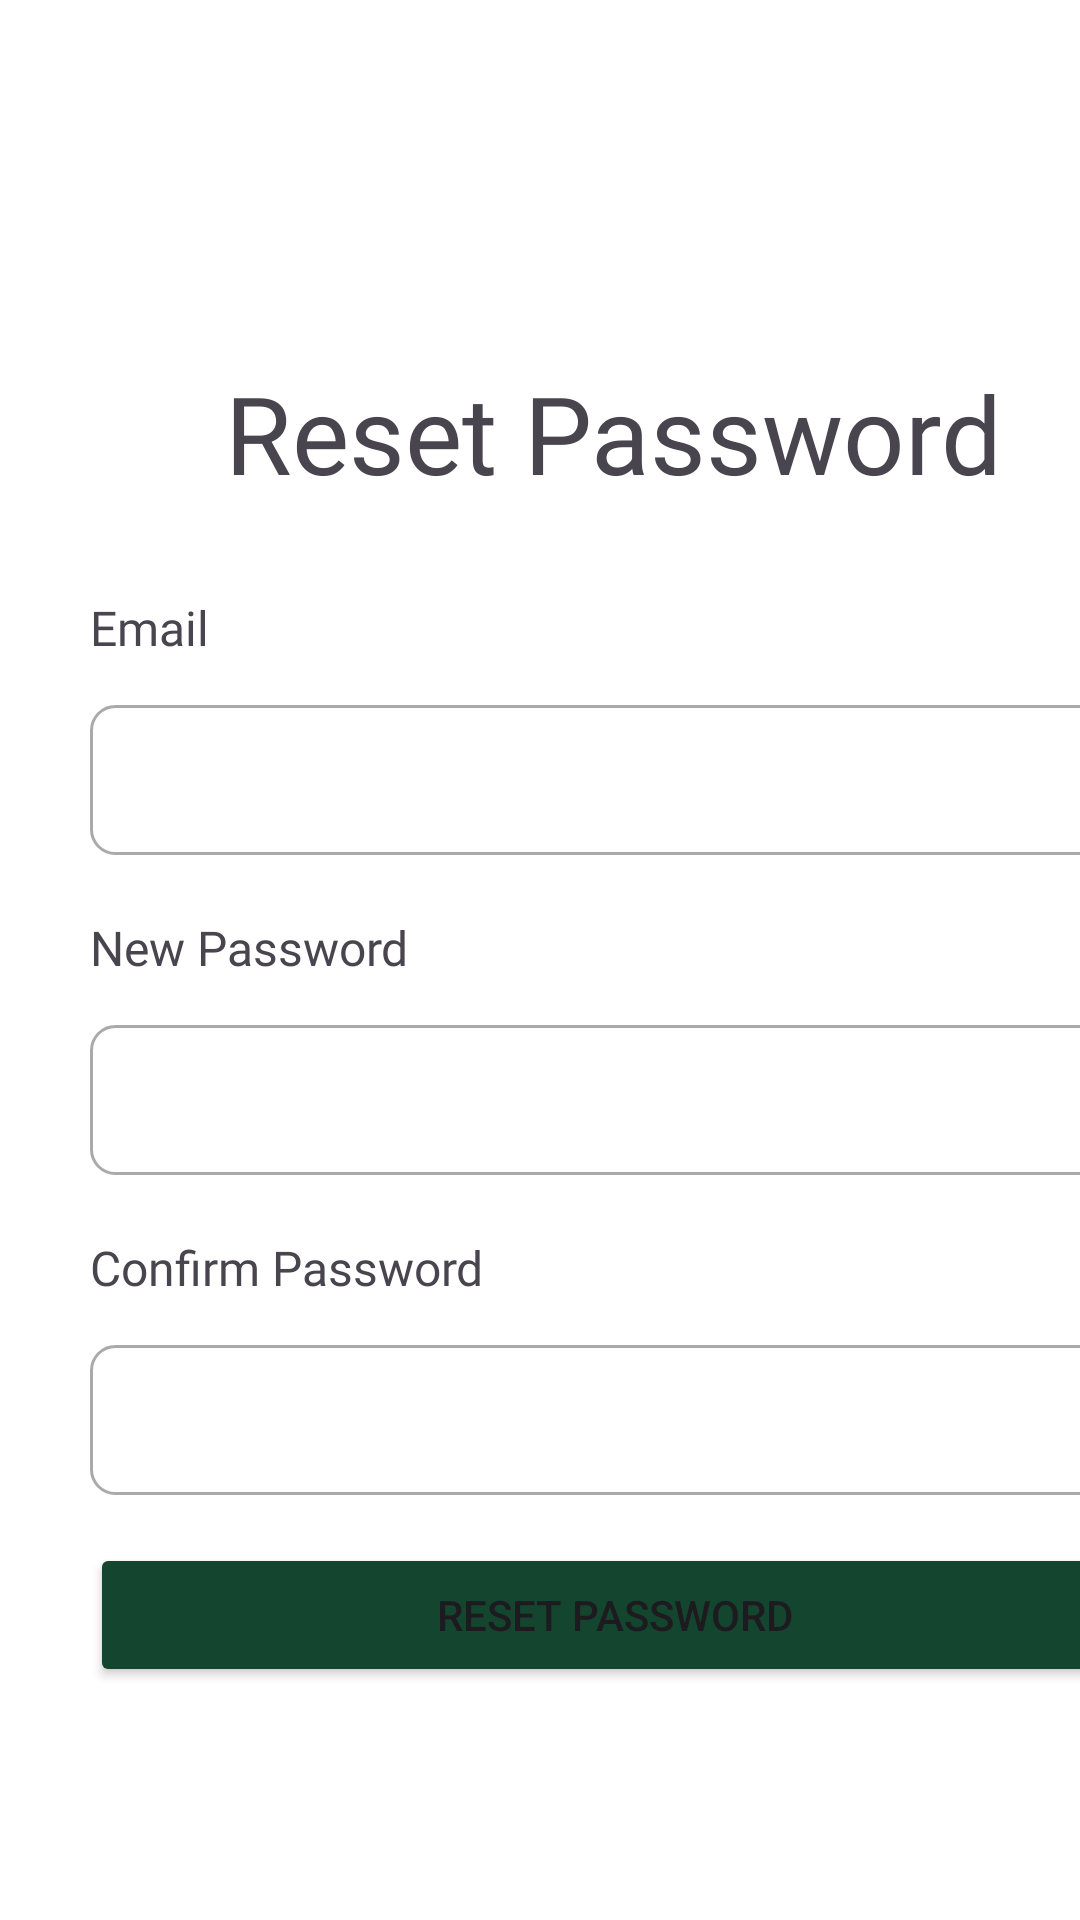

Layout XML and referenced resources for this Android screen:
<!-- AndroidManifest.xml: application theme Theme.MOBDEVE_PROJECT -->
<!-- res/layout/activity_forgot_password.xml -->
<?xml version="1.0" encoding="utf-8"?>
<androidx.constraintlayout.widget.ConstraintLayout xmlns:android="http://schemas.android.com/apk/res/android"
    xmlns:app="http://schemas.android.com/apk/res-auto"
    xmlns:tools="http://schemas.android.com/tools"
    android:id="@+id/main"
    android:layout_width="match_parent"
    android:layout_height="match_parent"
    android:background="@color/white">

    <TextView
        android:id="@+id/forgotPasswordText"
        android:layout_width="wrap_content"
        android:layout_height="wrap_content"
        android:layout_marginLeft="75dp"
        android:layout_marginTop="120dp"
        android:fontFamily="@font/roboto_bold"
        android:text="Reset Password"
        android:textSize="36sp"
        app:layout_constraintEnd_toEndOf="parent"
        app:layout_constraintHorizontal_bias="0.0"
        app:layout_constraintStart_toStartOf="parent"
        app:layout_constraintTop_toTopOf="parent" />

    <TextView
        android:id="@+id/emailText"
        android:layout_width="wrap_content"
        android:layout_height="wrap_content"
        android:layout_marginStart="30dp"
        android:layout_marginTop="30dp"
        android:text="Email"
        android:textSize="16sp"
        android:fontFamily="@font/roboto_medium"
        app:layout_constraintEnd_toEndOf="parent"
        app:layout_constraintStart_toStartOf="parent"
        app:layout_constraintHorizontal_bias="0.0"
        app:layout_constraintTop_toBottomOf="@+id/forgotPasswordText" />

    <EditText
        android:id="@+id/emailInput"
        android:layout_width="350dp"
        android:layout_height="50dp"
        android:layout_marginStart="30dp"
        android:layout_marginTop="15dp"
        android:background="@drawable/custom_registrationtext_background"
        android:inputType="textEmailAddress"
        android:padding="12dp"
        android:textColor="@android:color/black"
        android:textColorHint="@android:color/darker_gray"
        android:textSize="16sp"
        app:layout_constraintEnd_toEndOf="parent"
        app:layout_constraintStart_toStartOf="parent"
        app:layout_constraintHorizontal_bias="0.0"
        app:layout_constraintTop_toBottomOf="@id/emailText" />

    <TextView
        android:id="@+id/newPasswordText"
        android:layout_width="wrap_content"
        android:layout_height="wrap_content"
        android:layout_marginStart="30dp"
        android:layout_marginTop="20dp"
        android:text="New Password"
        android:textSize="16sp"
        android:fontFamily="@font/roboto_medium"
        app:layout_constraintEnd_toEndOf="parent"
        app:layout_constraintStart_toStartOf="parent"
        app:layout_constraintHorizontal_bias="0.0"
        app:layout_constraintTop_toBottomOf="@+id/emailInput" />

    <EditText
        android:id="@+id/newPasswordInput"
        android:layout_width="350dp"
        android:layout_height="50dp"
        android:layout_marginStart="30dp"
        android:layout_marginTop="15dp"
        android:background="@drawable/custom_registrationtext_background"
        android:inputType="textPassword"
        android:padding="12dp"
        android:textColor="@android:color/black"
        android:textColorHint="@android:color/darker_gray"
        android:textSize="16sp"
        app:layout_constraintEnd_toEndOf="parent"
        app:layout_constraintStart_toStartOf="parent"
        app:layout_constraintHorizontal_bias="0.0"
        app:layout_constraintTop_toBottomOf="@id/newPasswordText" />

    <TextView
        android:id="@+id/confirmPasswordText"
        android:layout_width="wrap_content"
        android:layout_height="wrap_content"
        android:layout_marginStart="30dp"
        android:layout_marginTop="20dp"
        android:text="Confirm Password"
        android:textSize="16sp"
        android:fontFamily="@font/roboto_medium"
        app:layout_constraintEnd_toEndOf="parent"
        app:layout_constraintStart_toStartOf="parent"
        app:layout_constraintHorizontal_bias="0.0"
        app:layout_constraintTop_toBottomOf="@+id/newPasswordInput" />

    <EditText
        android:id="@+id/confirmPasswordInput"
        android:layout_width="350dp"
        android:layout_height="50dp"
        android:layout_marginStart="30dp"
        android:layout_marginTop="15dp"
        android:background="@drawable/custom_registrationtext_background"
        android:inputType="textPassword"
        android:padding="12dp"
        android:textColor="@android:color/black"
        android:textColorHint="@android:color/darker_gray"
        android:textSize="16sp"
        app:layout_constraintEnd_toEndOf="parent"
        app:layout_constraintStart_toStartOf="parent"
        app:layout_constraintHorizontal_bias="0.0"
        app:layout_constraintTop_toBottomOf="@id/confirmPasswordText" />

    <Button
        android:id="@+id/resetButton"
        android:layout_width="350dp"
        android:layout_height="wrap_content"
        android:layout_marginTop="16dp"
        android:text="Reset Password"
        android:onClick="resetFunction"
        android:backgroundTint="#14452F"
        app:layout_constraintTop_toBottomOf="@id/confirmPasswordInput"
        app:layout_constraintStart_toStartOf="@id/confirmPasswordInput"
        app:layout_constraintEnd_toEndOf="@id/confirmPasswordInput"/>

</androidx.constraintlayout.widget.ConstraintLayout>
<!-- resources referenced by this layout -->
<resources>
  <color name="white">#FFFFFFFF</color>
  <!-- drawable custom_registrationtext_background (drawable) -->
  <shape xmlns:android="http://schemas.android.com/apk/res/android">
      <solid android:color="@android:color/white"/>
      <corners android:radius="8dp"/>
      <stroke
          android:width="1dp"
          android:color="@android:color/darker_gray"/>
      <padding
          android:left="12dp"
          android:right="12dp"
          android:top="8dp"
          android:bottom="8dp"/>
  </shape>
  <style name="Theme.MOBDEVE_PROJECT" parent="Base.Theme.MOBDEVE_PROJECT" />
  <style name="Base.Theme.MOBDEVE_PROJECT" parent="Theme.Material3.DayNight.NoActionBar">
          
          
      </style>
</resources>
